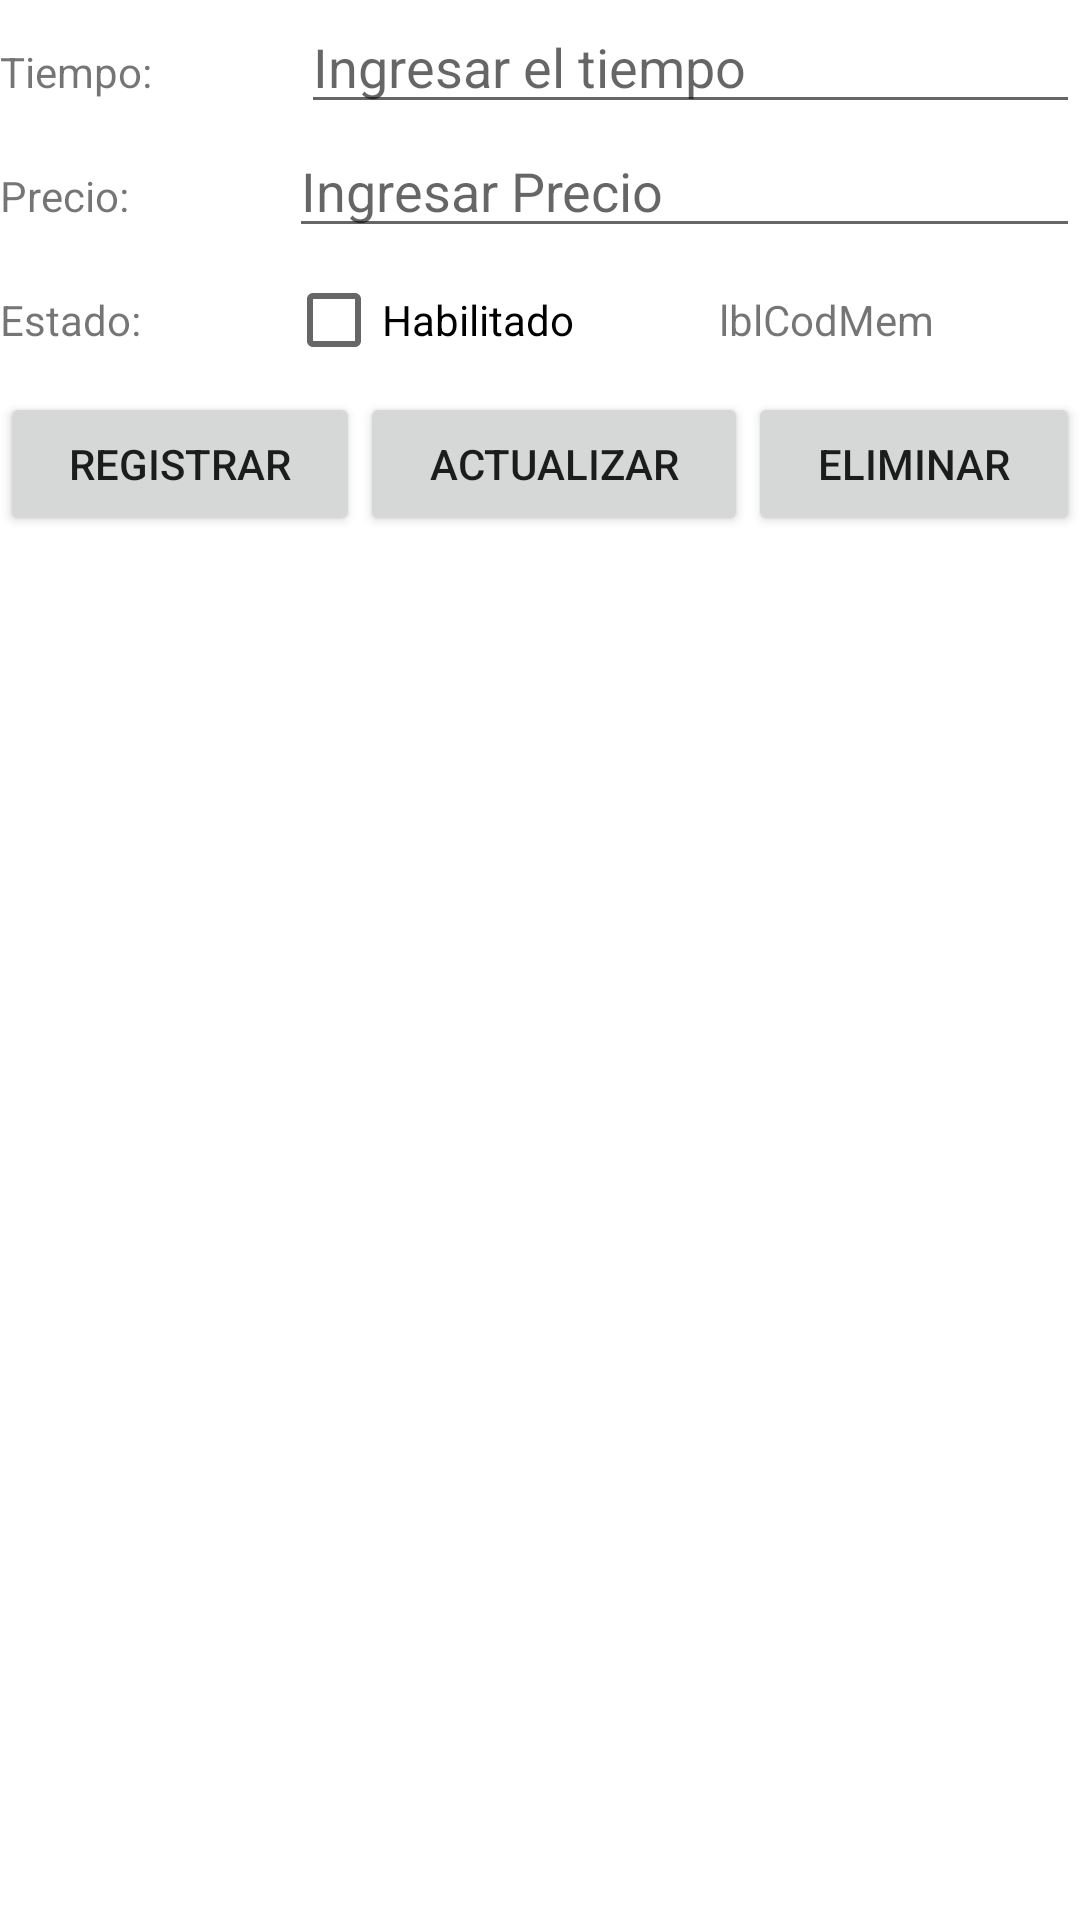

Layout XML and referenced resources for this Android screen:
<!-- AndroidManifest.xml: application theme Theme.GymApp -->
<!-- res/layout/fragmento_membresia.xml -->
<?xml version="1.0" encoding="utf-8"?>
<FrameLayout xmlns:android="http://schemas.android.com/apk/res/android"
    xmlns:tools="http://schemas.android.com/tools"
    android:id="@+id/frmMembresia"
    android:layout_width="match_parent"
    android:layout_height="match_parent"
    tools:context=".FragmentoMembresia">

    
    <LinearLayout
        android:layout_width="match_parent"
        android:layout_height="match_parent"
        android:orientation="vertical">

        <LinearLayout
            android:layout_width="match_parent"
            android:layout_height="wrap_content"
            android:orientation="horizontal">

            <TextView
                android:id="@+id/textView10"
                android:layout_width="wrap_content"
                android:layout_height="wrap_content"
                android:layout_weight="1"
                android:text="Tiempo:" />

            <EditText
                android:id="@+id/txtTiempoMem"
                android:layout_width="wrap_content"
                android:layout_height="wrap_content"
                android:layout_weight="1"
                android:ems="10"
                android:hint="Ingresar el tiempo"
                android:inputType="textPersonName"
                android:maxLength="10" />
        </LinearLayout>

        <LinearLayout
            android:layout_width="match_parent"
            android:layout_height="wrap_content"
            android:orientation="horizontal">

            <TextView
                android:id="@+id/textView16"
                android:layout_width="wrap_content"
                android:layout_height="wrap_content"
                android:layout_weight="1"
                android:text="Precio:" />

            <EditText
                android:id="@+id/txtPreMem"
                android:layout_width="wrap_content"
                android:layout_height="wrap_content"
                android:layout_weight="1"
                android:ems="10"
                android:hint="Ingresar Precio"
                android:inputType="numberDecimal"
                android:maxLength="6" />
        </LinearLayout>

        <LinearLayout
            android:layout_width="match_parent"
            android:layout_height="wrap_content"
            android:orientation="horizontal">

            <TextView
                android:id="@+id/textView17"
                android:layout_width="wrap_content"
                android:layout_height="wrap_content"
                android:layout_weight="1"
                android:text="Estado:" />

            <CheckBox
                android:id="@+id/chkEstMem"
                android:layout_width="wrap_content"
                android:layout_height="wrap_content"
                android:layout_weight="1"
                android:text="Habilitado" />

            <TextView
                android:id="@+id/lblCodMem"
                android:layout_width="wrap_content"
                android:layout_height="wrap_content"
                android:layout_weight="1"
                android:text="lblCodMem" />
        </LinearLayout>

        <LinearLayout
            android:layout_width="match_parent"
            android:layout_height="wrap_content"
            android:orientation="horizontal">

            <Button
                android:id="@+id/btnRegistrar"
                android:layout_width="wrap_content"
                android:layout_height="wrap_content"
                android:layout_weight="1"
                android:text="Registrar" />

            <Button
                android:id="@+id/btnActualizar"
                android:layout_width="wrap_content"
                android:layout_height="wrap_content"
                android:layout_weight="1"
                android:text="Actualizar" />

            <Button
                android:id="@+id/btnEliminar"
                android:layout_width="wrap_content"
                android:layout_height="wrap_content"
                android:layout_weight="1"
                android:text="Eliminar" />
        </LinearLayout>

        <LinearLayout
            android:layout_width="match_parent"
            android:layout_height="wrap_content"
            android:orientation="horizontal">

            <ListView
                android:id="@+id/lstMem"
                android:layout_width="match_parent"
                android:layout_height="match_parent"
                android:listSelector="@color/design_default_color_secondary" />
        </LinearLayout>
    </LinearLayout>

</FrameLayout>
<!-- resources referenced by this layout -->
<resources>
  <style name="Theme.GymApp" parent="Theme.MaterialComponents.DayNight.DarkActionBar">
          
          <item name="colorPrimary">@color/teal_700</item>
          <item name="colorPrimaryVariant">@color/purple_700</item>
          <item name="colorOnPrimary">@color/white</item>
          
          <item name="colorSecondary">@color/teal_200</item>
          <item name="colorSecondaryVariant">@color/teal_700</item>
          <item name="colorOnSecondary">@color/black</item>
          
          <item name="android:statusBarColor">?attr/colorPrimaryVariant</item>
          
      </style>
  <!-- not gathered from this repository: default colours our renderer supplied (Android Studio template values) -->
  <color name="purple_700">#FF3700B3</color>
  <color name="teal_200">#FF03DAC5</color>
  <color name="teal_700">#FF018786</color>
  <color name="black">#FF000000</color>
  <color name="white">#FFFFFFFF</color>
</resources>
